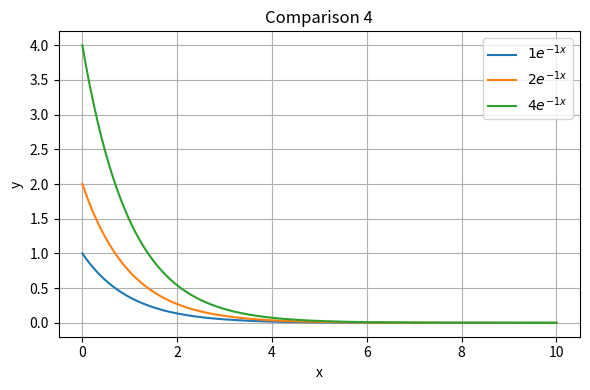

Write Python code to recreate this figure.
import numpy as np
import matplotlib.pyplot as plt

# 自訂幾組參數 (A, lambda, B)
params = [
    (1, 1),
    (2, 1),
    (4, 1)
]

x = np.linspace(0, 10, 500)
plt.figure(figsize=(6, 4))

for A, lam in params:
    y = A * np.exp(-lam * x)
    equation = f"${A}e^{{-{lam}x}}$"
    plt.plot(x, y, label=equation)

plt.title('Comparison 4')
plt.xlabel('x')
plt.ylabel('y')
plt.legend()
plt.grid(True)
plt.tight_layout()
plt.show()